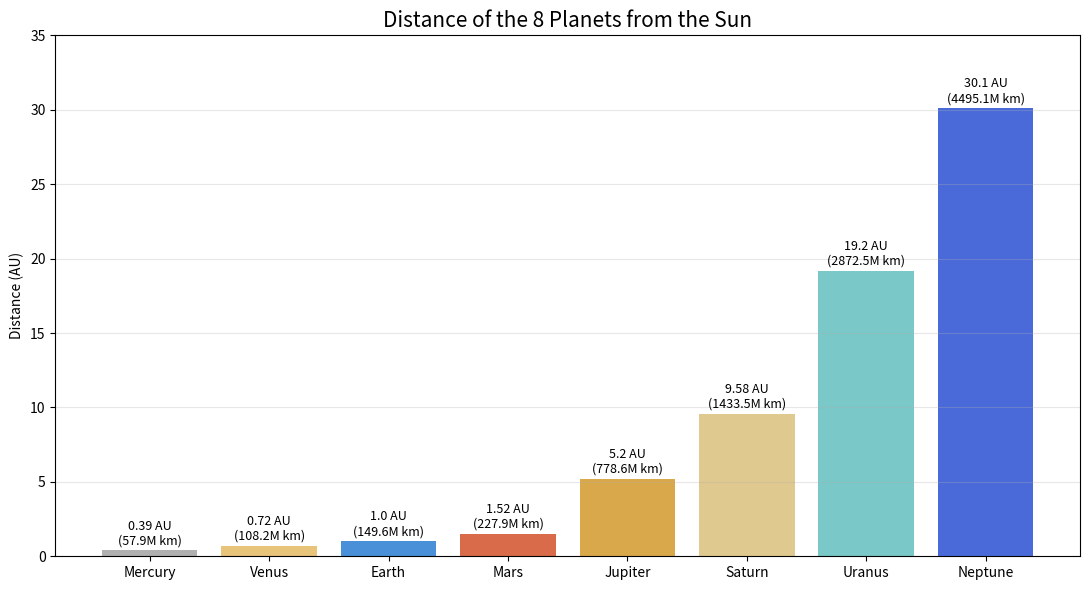

Write the Python code that produced this figure.
"""Bar chart of the 8 planets and their distances from the Sun."""
import matplotlib
matplotlib.use("Agg")
import matplotlib.pyplot as plt

planets = ["Mercury", "Venus", "Earth", "Mars", "Jupiter", "Saturn", "Uranus", "Neptune"]
dist_au = [0.39, 0.72, 1.00, 1.52, 5.20, 9.58, 19.2, 30.1]          # astronomical units
dist_km = [57.9, 108.2, 149.6, 227.9, 778.6, 1433.5, 2872.5, 4495.1]  # millions of km

fig, ax = plt.subplots(figsize=(11, 6))
bars = ax.bar(planets, dist_au,
              color=["#b0b0b0", "#e8c47a", "#4a90d9", "#d96a4a",
                     "#d9a84a", "#e0c98f", "#7ac8c8", "#4a6ad9"])
for b, au, km in zip(bars, dist_au, dist_km):
    ax.text(b.get_x() + b.get_width() / 2, b.get_height() + 0.4,
            f"{au} AU\n({km}M km)", ha="center", fontsize=9)
ax.set_title("Distance of the 8 Planets from the Sun", fontsize=15)
ax.set_ylabel("Distance (AU)")
ax.set_ylim(0, 35)
ax.grid(axis="y", alpha=0.3)
plt.tight_layout()
plt.savefig("planets.png", dpi=150)
print("saved planets.png")
